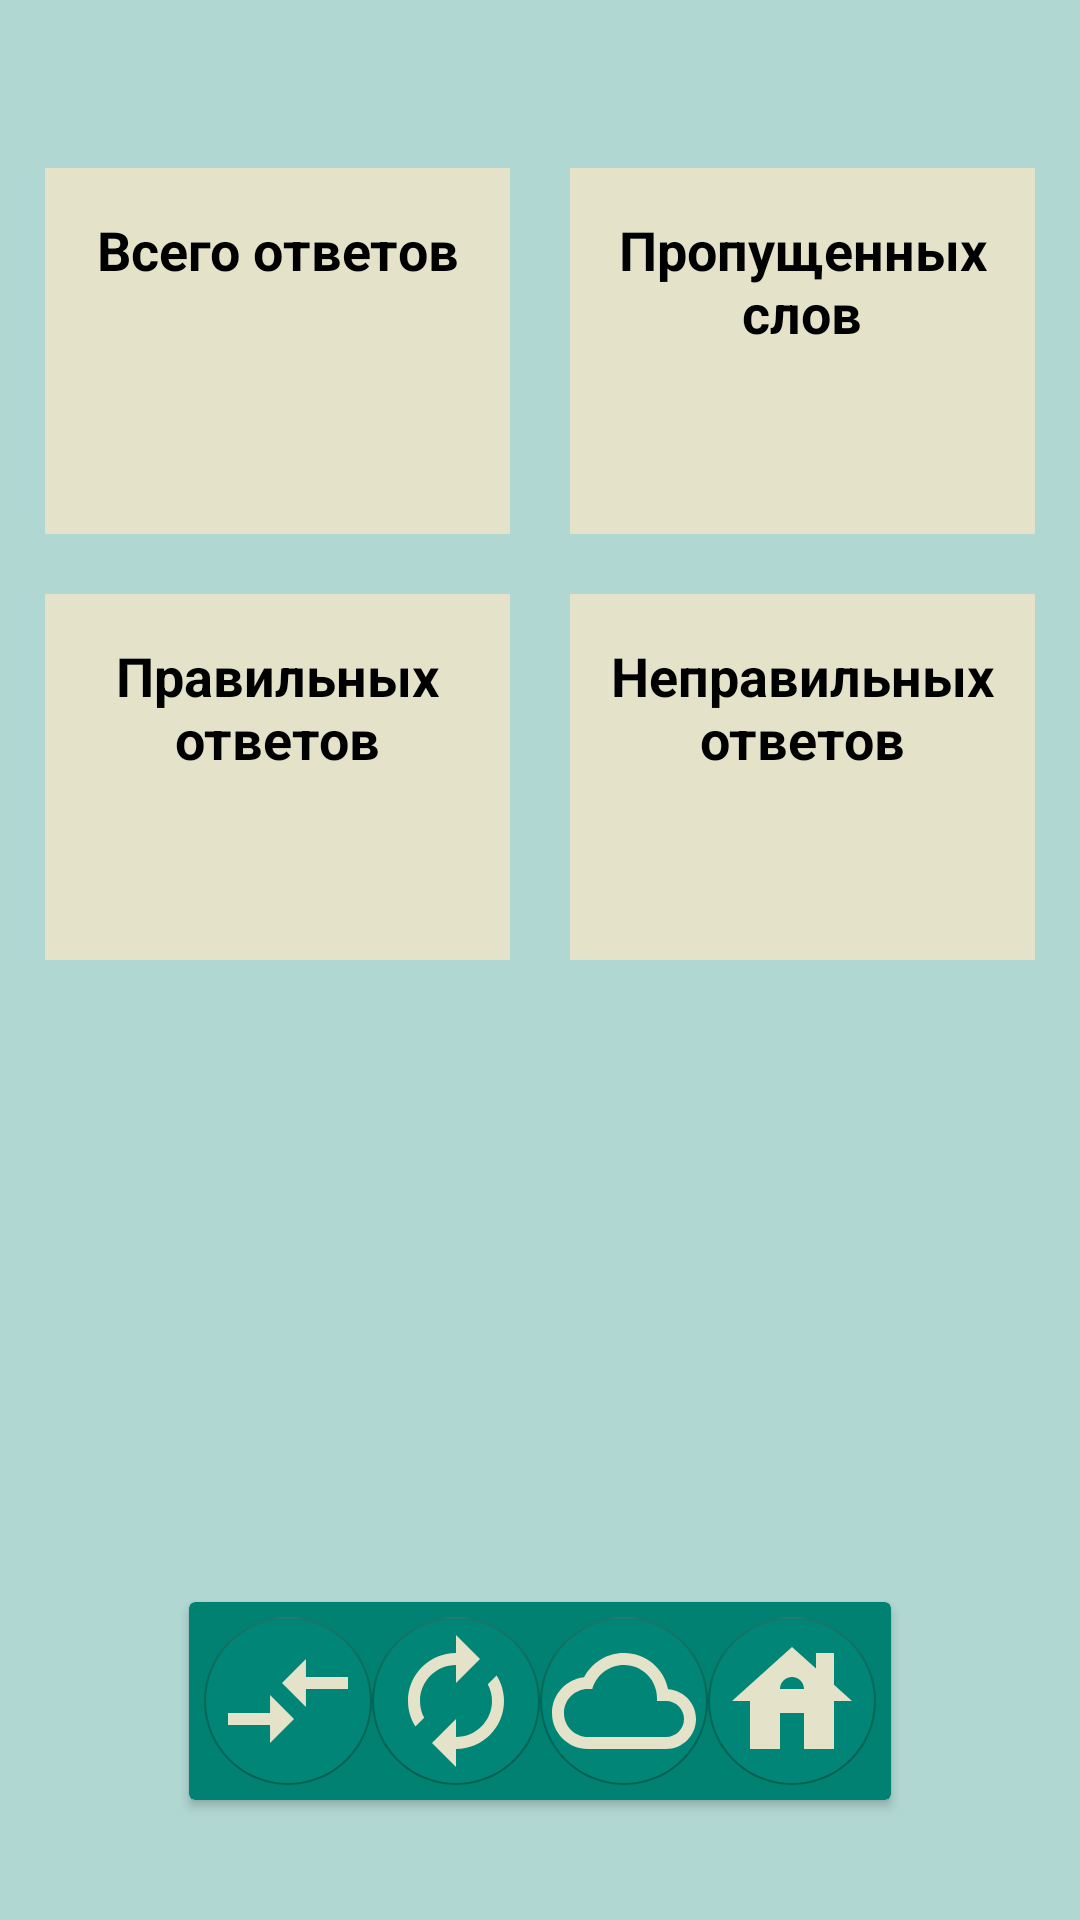

Layout XML and referenced resources for this Android screen:
<!-- AndroidManifest.xml: application theme Theme.MyProject -->
<!-- res/layout/game_result_fragment.xml -->
<?xml version="1.0" encoding="utf-8"?>
<RelativeLayout xmlns:android="http://schemas.android.com/apk/res/android"
    xmlns:app="http://schemas.android.com/apk/res-auto"
    xmlns:tools="http://schemas.android.com/tools"
    android:layout_width="match_parent"
    android:layout_height="match_parent"
    tools:context=".ui.fragments.game.GameStartFragment">

    <View
        android:id="@+id/centerHorizontalShim"
        android:layout_height="match_parent"
        android:layout_width="0dp"
        android:visibility="invisible"
        android:layout_centerHorizontal="true"/>

    <View
        android:id="@+id/centerVerticalShim"
        android:layout_height="0dp"
        android:layout_width="match_parent"
        android:visibility="invisible"
        android:layout_centerVertical="true"/>

    <LinearLayout
        android:layout_width="match_parent"
        android:layout_height="match_parent"
        android:layout_marginTop="?attr/actionBarSize"
        android:layout_marginStart="15dp"
        android:layout_marginEnd="10dp"
        android:layout_alignParentStart="true"
        android:layout_toStartOf="@id/centerHorizontalShim"
        android:layout_alignBottom="@id/centerVerticalShim"
        android:layout_toEndOf="@id/centerHorizontalShim"
        android:orientation="vertical">

        <LinearLayout
            android:id="@+id/total_games_linear"
            android:layout_width="match_parent"
            android:layout_height="match_parent"
            android:layout_marginBottom="10dp"
            android:background="@color/secondary"
            android:orientation="vertical"
            android:layout_weight="1">

            <TextView
                android:id="@+id/total_questions_tv"
                android:layout_width="match_parent"
                android:layout_height="wrap_content"
                android:gravity="center_horizontal"
                android:layout_marginTop="15dp"
                android:textAppearance="@style/MyText"
                android:textColor="@color/black"
                android:textSize="18sp"
                android:text="@string/total_answers" />

            <TextView
                android:id="@+id/total_counter_tv"
                android:layout_width="match_parent"
                android:layout_height="match_parent"
                android:gravity="center_vertical|center_horizontal"
                android:textAppearance="@style/MyText"
                android:textColor="@color/black"
                android:textSize="30sp" />

        </LinearLayout>

        <LinearLayout
            android:id="@+id/right_answers_linear"
            android:layout_width="match_parent"
            android:layout_height="match_parent"
            android:layout_marginTop="10dp"
            android:background="@color/secondary"
            android:orientation="vertical"

            android:layout_weight="1">

            <TextView
                android:id="@+id/right_answers_tv"
                android:layout_width="match_parent"
                android:layout_height="wrap_content"
                android:gravity="center_horizontal"
                android:layout_marginTop="15dp"
                android:textAppearance="@style/MyText"
                android:textColor="@color/black"
                android:textSize="18sp"
                android:text="@string/right_answers" />

            <TextView
                android:id="@+id/right_counter_tv"
                android:layout_width="match_parent"
                android:layout_height="match_parent"
                android:gravity="center_vertical|center_horizontal"
                android:textAppearance="@style/MyText"
                android:textColor="@color/black"
                android:textSize="30sp" />

        </LinearLayout>

    </LinearLayout>

    <LinearLayout
        android:layout_width="match_parent"
        android:layout_height="match_parent"
        android:layout_marginTop="?attr/actionBarSize"
        android:layout_marginStart="10dp"
        android:layout_marginEnd="15dp"
        android:layout_alignParentEnd="true"
        android:layout_alignBottom="@id/centerVerticalShim"
        android:layout_toEndOf="@id/centerHorizontalShim"
        android:orientation="vertical">

        <LinearLayout
            android:id="@+id/total_answers_linear"
            android:layout_width="match_parent"
            android:layout_height="match_parent"
            android:layout_marginBottom="10dp"
            android:background="@color/secondary"
            android:orientation="vertical"

            android:layout_weight="1">

            <TextView
                android:layout_width="match_parent"
                android:layout_height="wrap_content"
                android:gravity="center_horizontal"
                android:layout_marginTop="15dp"
                android:textAppearance="@style/MyText"
                android:textColor="@color/black"
                android:textSize="18sp"
                android:text="@string/skipped_words_game" />

            <TextView
                android:id="@+id/total_answers_tv"
                android:layout_width="match_parent"
                android:layout_height="match_parent"
                android:gravity="center_vertical|center_horizontal"
                android:textAppearance="@style/MyText"
                android:textColor="@color/black"
                android:textSize="30sp" />

        </LinearLayout>

        <LinearLayout
            android:id="@+id/wrong_answers_linear"
            android:layout_width="match_parent"
            android:layout_height="match_parent"
            android:layout_marginTop="10dp"
            android:background="@color/secondary"
            android:orientation="vertical"
            android:layout_weight="1">

            <TextView
                android:layout_width="match_parent"
                android:layout_height="wrap_content"
                android:gravity="center_horizontal"
                android:layout_marginTop="15dp"
                android:textAppearance="@style/MyText"
                android:textColor="@color/black"
                android:textSize="18sp"
                android:text="@string/wrong_answers" />

            <TextView
                android:id="@+id/wrong_counter_tv"
                android:layout_width="match_parent"
                android:layout_height="match_parent"
                android:gravity="center_vertical|center_horizontal"
                android:textAppearance="@style/MyText"
                android:textColor="@color/black"
                android:textSize="30sp" />
        </LinearLayout>
    </LinearLayout>

    <androidx.cardview.widget.CardView
        android:layout_width="wrap_content"
        android:layout_height="wrap_content"
        android:layout_gravity="center|bottom"
        android:layout_marginBottom="40dp"
        android:layout_alignParentBottom="true"
        android:layout_centerHorizontal="true"
        android:backgroundTint="@color/teal_500">

            <LinearLayout
                android:layout_width="wrap_content"
                android:layout_height="wrap_content"
                android:layout_margin="5dp">

                <com.google.android.material.floatingactionbutton.FloatingActionButton
                    android:id="@+id/changeMode_btn"
                    android:layout_width="wrap_content"
                    android:layout_height="wrap_content"
                    android:backgroundTint="#FF008577"
                    android:elevation="0dp"
                    android:src="@drawable/change"
                    app:elevation="0dp"
                    app:maxImageSize="48dp" />

                <com.google.android.material.floatingactionbutton.FloatingActionButton
                    android:id="@+id/again_btn"
                    android:layout_width="wrap_content"
                    android:layout_height="wrap_content"
                    android:backgroundTint="#FF008577"
                    android:elevation="0dp"
                    android:src="@drawable/again"
                    app:elevation="0dp"
                    app:maxImageSize="48dp" />

                <com.google.android.material.floatingactionbutton.FloatingActionButton
                    android:id="@+id/info_btn"
                    android:layout_width="wrap_content"
                    android:layout_height="wrap_content"
                    android:backgroundTint="#FF008577"
                    android:elevation="0dp"
                    android:src="@drawable/ic_cloud_queue"
                    app:elevation="0dp"
                    app:maxImageSize="48dp" />

                <com.google.android.material.floatingactionbutton.FloatingActionButton
                    android:id="@+id/home_btn"
                    android:layout_width="wrap_content"
                    android:layout_height="wrap_content"
                    android:backgroundTint="#FF008577"
                    android:elevation="0dp"
                    android:src="@drawable/home"
                    app:elevation="0dp"
                    app:maxImageSize="48dp" />
        </LinearLayout>
    </androidx.cardview.widget.CardView>
</RelativeLayout>
<!-- resources referenced by this layout -->
<resources>
  <color name="black">#FF000000</color>
  <color name="secondary">#E5E2CA</color>
  <color name="teal_500">#008171</color>
  <!-- drawable again (drawable) -->
  <vector android:height="24dp" android:tint="#E5E2CA"
      android:viewportHeight="24" android:viewportWidth="24"
      android:width="24dp" xmlns:android="http://schemas.android.com/apk/res/android">
      <path android:fillColor="@android:color/white" android:pathData="M12,6v3l4,-4 -4,-4v3c-4.42,0 -8,3.58 -8,8 0,1.57 0.46,3.03 1.24,4.26L6.7,14.8c-0.45,-0.83 -0.7,-1.79 -0.7,-2.8 0,-3.31 2.69,-6 6,-6zM18.76,7.74L17.3,9.2c0.44,0.84 0.7,1.79 0.7,2.8 0,3.31 -2.69,6 -6,6v-3l-4,4 4,4v-3c4.42,0 8,-3.58 8,-8 0,-1.57 -0.46,-3.03 -1.24,-4.26z"/>
  </vector>
  <!-- drawable change (drawable) -->
  <vector android:height="24dp" android:tint="#E5E2CA"
      android:viewportHeight="24" android:viewportWidth="24"
      android:width="24dp" xmlns:android="http://schemas.android.com/apk/res/android">
      <path android:fillColor="@android:color/white" android:pathData="M9.01,14H2v2h7.01v3L13,15l-3.99,-4V14zM14.99,13v-3H22V8h-7.01V5L11,9L14.99,13z"/>
  </vector>
  <!-- drawable home (drawable) -->
  <vector android:height="96dp" android:tint="#E5E2CA"
      android:viewportHeight="24" android:viewportWidth="24"
      android:width="96dp" xmlns:android="http://schemas.android.com/apk/res/android">
      <path android:fillColor="@android:color/white" android:pathData="M19,9.3V4h-3v2.6L12,3L2,12h3v8h5v-6h4v6h5v-8h3L19,9.3zM10,10c0,-1.1 0.9,-2 2,-2s2,0.9 2,2H10z"/>
  </vector>
  <!-- drawable ic_cloud_queue (drawable) -->
  <vector android:height="24dp" android:tint="@color/secondary"
      android:viewportHeight="24" android:viewportWidth="24"
      android:width="24dp" xmlns:android="http://schemas.android.com/apk/res/android">
      <path android:fillColor="@android:color/white" android:pathData="M19.35,10.04C18.67,6.59 15.64,4 12,4 9.11,4 6.6,5.64 5.35,8.04 2.34,8.36 0,10.91 0,14c0,3.31 2.69,6 6,6h13c2.76,0 5,-2.24 5,-5 0,-2.64 -2.05,-4.78 -4.65,-4.96zM19,18H6c-2.21,0 -4,-1.79 -4,-4s1.79,-4 4,-4h0.71C7.37,7.69 9.48,6 12,6c3.04,0 5.5,2.46 5.5,5.5v0.5H19c1.66,0 3,1.34 3,3s-1.34,3 -3,3z"/>
  </vector>
  <string name="right_answers">Правильных ответов</string>
  <string name="skipped_words_game">Пропущенных слов</string>
  <string name="total_answers">Всего ответов</string>
  <string name="wrong_answers">Неправильных ответов</string>
  <style name="MyText">
          <item name="fontFamily">@font/montserrat_bold</item>
          <item name="android:textColor">@color/black</item>
          <item name="android:textStyle">bold</item>
      </style>
  <style name="Theme.MyProject" parent="Theme.MaterialComponents.NoActionBar">
  
          
          <item name="colorPrimary">@color/teal_700</item>&gt;
          <item name="android:textColor">@color/white</item>
          
          <item name="colorSecondary">@color/teal_700</item>
          <item name="colorOnSecondary">@color/secondary</item>
  
          
          <item name="android:statusBarColor">@color/teal_800</item>
          
          <item name="android:colorBackground">@color/primary</item>
  
          <item name="snackbarStyle">@style/MySnackBar</item>
      </style>
  <color name="teal_700">#006656</color>
  <color name="white">#FFFFFFFF</color>
  <color name="teal_800">#005648</color>
  <color name="primary">#B1D7D2</color>
  <style name="MySnackBar" parent="Widget.MaterialComponents.Snackbar">
          <item name="materialThemeOverlay">@style/ThemeOverlay.SnackBar</item>
      </style>
  <style name="ThemeOverlay.SnackBar" parent="">
          <item name="colorOnSurface">@color/teal_700</item>
      </style>
</resources>
